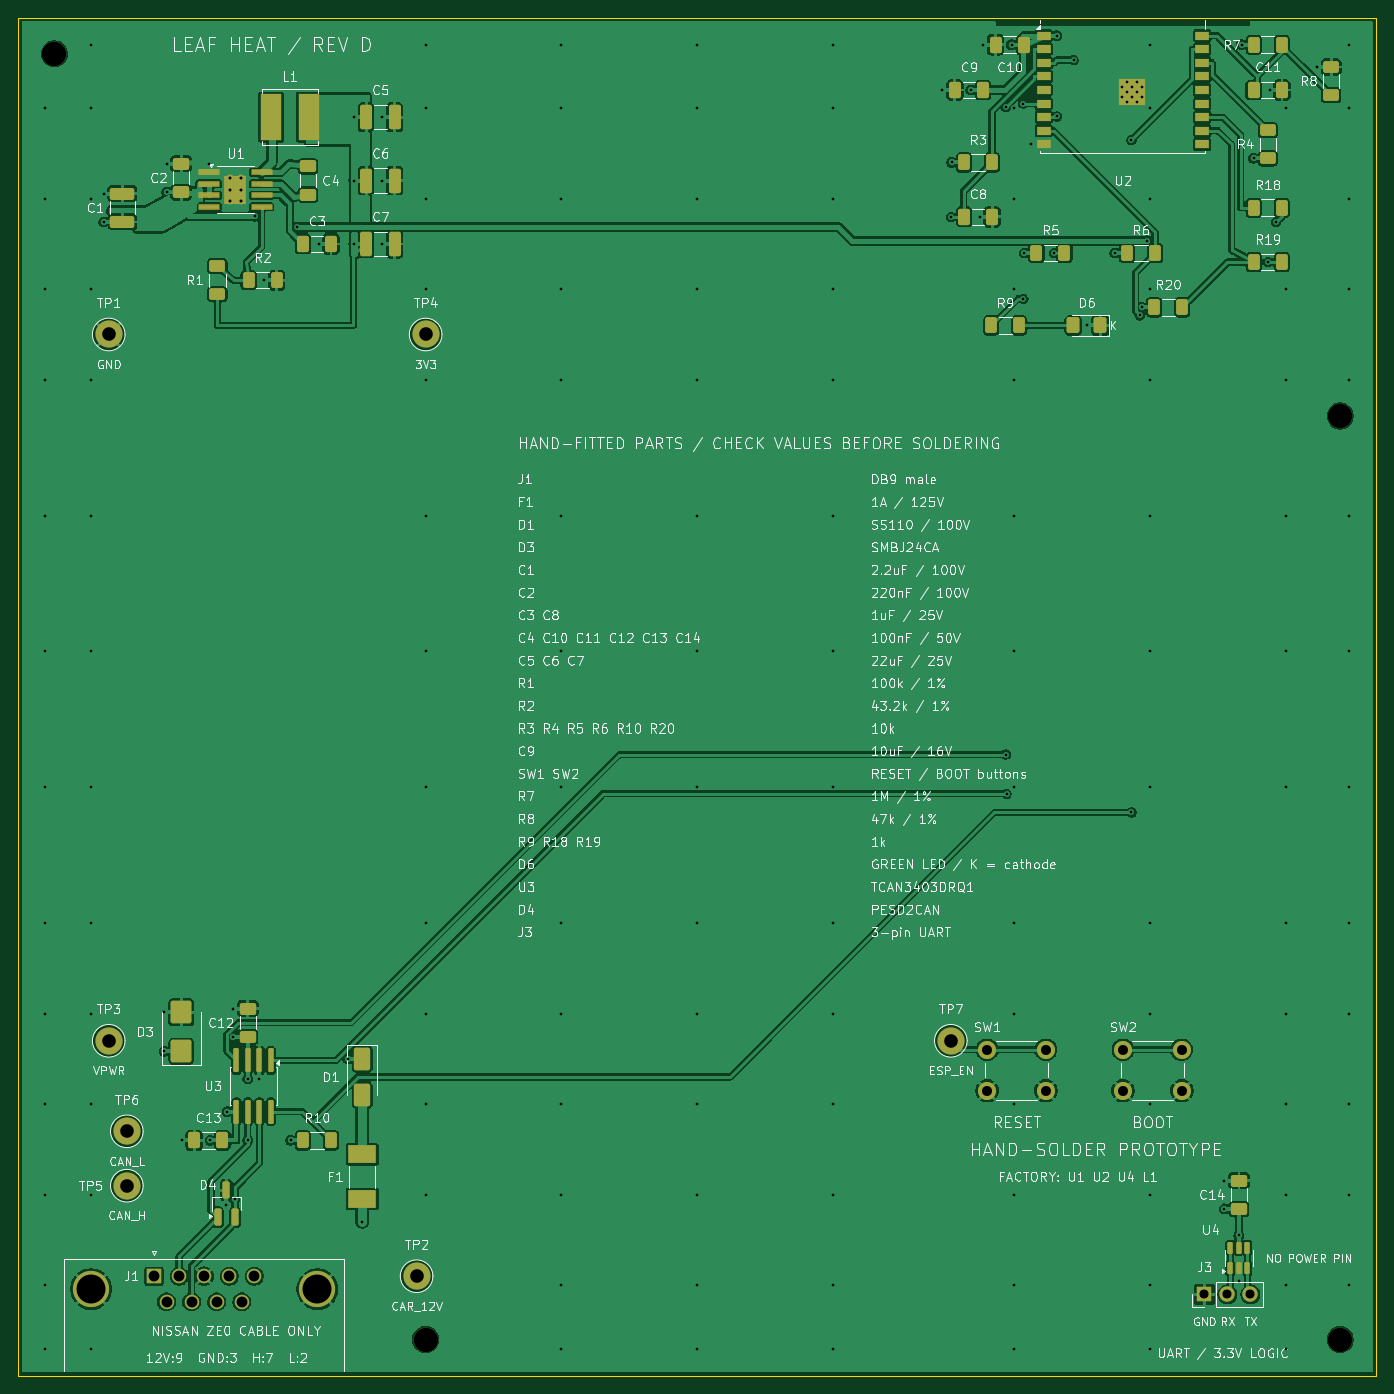
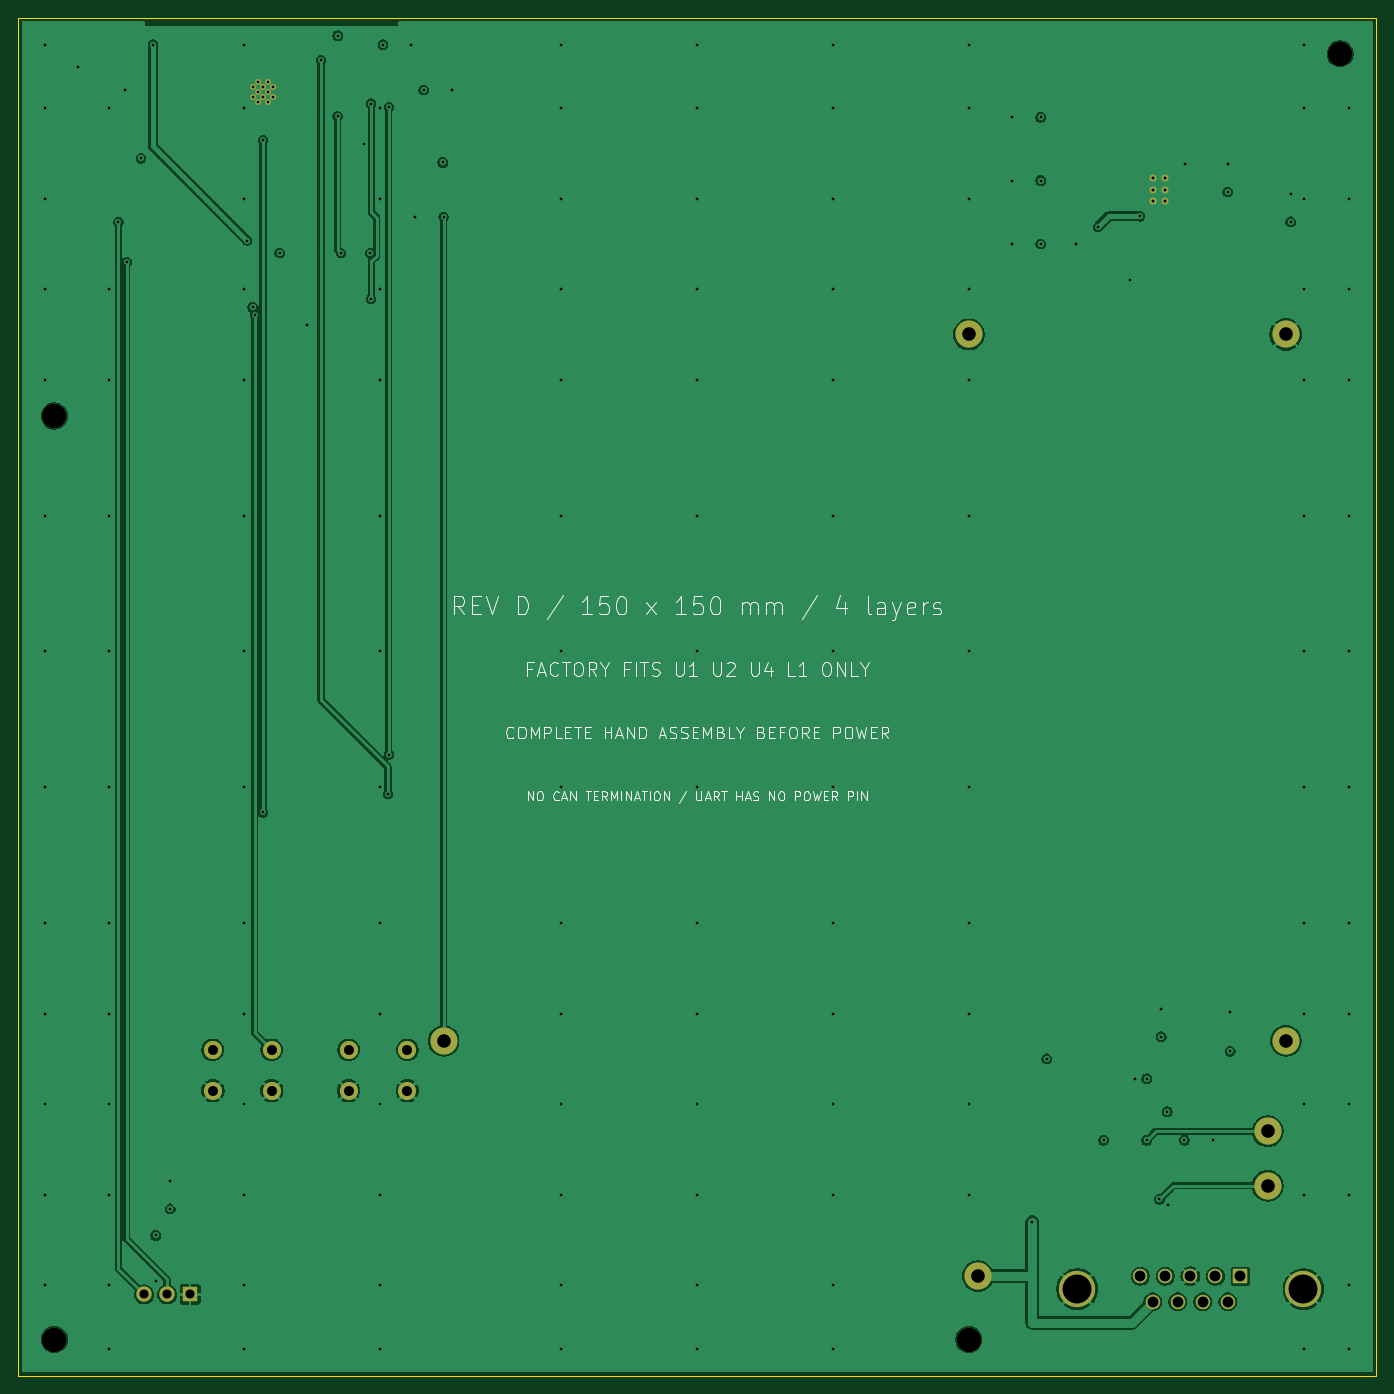
Circuit board: 11 layer files. Board 150.0 x 150.0 mm.
- bottom_copper: leaf-heat-v4-B_Cu.gbl (93427 bytes)
- bottom_mask: leaf-heat-v4-B_Mask.gbs (2258 bytes)
- paste: leaf-heat-v4-B_Paste.gbp (454 bytes)
- bottom_silk: leaf-heat-v4-B_Silkscreen.gbo (40034 bytes)
- outline: leaf-heat-v4-Edge_Cuts.gm1 (620 bytes)
- top_copper: leaf-heat-v4-F_Cu.gtl (335317 bytes)
- top_mask: leaf-heat-v4-F_Mask.gts (7969 bytes)
- paste: leaf-heat-v4-F_Paste.gtp (2425 bytes)
- top_silk: leaf-heat-v4-F_Silkscreen.gto (261915 bytes)
- drill: leaf-heat-v4-NPTH.drl (373 bytes)
- drill: leaf-heat-v4-PTH.drl (3759 bytes)

=== bottom_copper: leaf-heat-v4-B_Cu.gbl (93427 bytes, source omitted) ===
=== bottom_mask: leaf-heat-v4-B_Mask.gbs ===
%TF.GenerationSoftware,KiCad,Pcbnew,10.0.6*%
%TF.CreationDate,2026-09-12T11:52:21+02:00*%
%TF.ProjectId,leaf-heat-v4,6c656166-2d68-4656-9174-2d76342e6b69,D*%
%TF.SameCoordinates,Original*%
%TF.FileFunction,Soldermask,Bot*%
%TF.FilePolarity,Negative*%
%FSLAX46Y46*%
G04 Gerber Fmt 4.6, Leading zero omitted, Abs format (unit mm)*
G04 Created by KiCad (PCBNEW 10.0.6) date 2026-09-12 11:52:21*
%MOMM*%
%LPD*%
G01*
G04 APERTURE LIST*
%ADD10C,2.000000*%
%ADD11C,0.650000*%
%ADD12C,3.000000*%
%ADD13R,1.600000X1.600000*%
%ADD14C,1.600000*%
%ADD15C,4.000000*%
%ADD16C,2.700000*%
%ADD17C,0.770000*%
%ADD18R,1.700000X1.700000*%
%ADD19C,1.700000*%
G04 APERTURE END LIST*
D10*
%TO.C,SW2*%
X122000000Y36000000D03*
X128500000Y36000000D03*
X122000000Y31500000D03*
X128500000Y31500000D03*
%TD*%
D11*
%TO.C,U2*%
X121860000Y142350000D03*
X121860000Y141250000D03*
X122410000Y142900000D03*
X122410000Y141800000D03*
X122410000Y140700000D03*
X122960000Y142350000D03*
X122960000Y141250000D03*
X123510000Y142900000D03*
X123510000Y141800000D03*
X123510000Y140700000D03*
X124060000Y142350000D03*
X124060000Y141250000D03*
%TD*%
D12*
%TO.C,TP4*%
X45000000Y115000000D03*
%TD*%
D13*
%TO.C,J1*%
X15000000Y11000000D03*
D14*
X17770000Y11000000D03*
X20540000Y11000000D03*
X23310000Y11000000D03*
X26080000Y11000000D03*
X16385000Y8160000D03*
X19155000Y8160000D03*
X21925000Y8160000D03*
X24695000Y8160000D03*
D15*
X8045001Y9580000D03*
X33035000Y9580000D03*
%TD*%
D16*
%TO.C,H1*%
X4000000Y146000000D03*
%TD*%
D10*
%TO.C,SW1*%
X107000000Y36000000D03*
X113500000Y36000000D03*
X107000000Y31500000D03*
X113500000Y31500000D03*
%TD*%
D12*
%TO.C,TP1*%
X10000000Y115000000D03*
%TD*%
%TO.C,TP2*%
X44000000Y11000000D03*
%TD*%
%TO.C,TP5*%
X12000000Y21000000D03*
%TD*%
D16*
%TO.C,H3*%
X45000000Y4000000D03*
%TD*%
D12*
%TO.C,TP7*%
X103000000Y37000000D03*
%TD*%
D17*
%TO.C,U1*%
X23350000Y132300000D03*
X23350000Y131000000D03*
X23350000Y129700000D03*
X24650000Y132300000D03*
X24650000Y131000000D03*
X24650000Y129700000D03*
%TD*%
D16*
%TO.C,H2*%
X146000000Y4000000D03*
%TD*%
%TO.C,H4*%
X146000000Y106000000D03*
%TD*%
D12*
%TO.C,TP6*%
X12000000Y27000000D03*
%TD*%
D18*
%TO.C,J3*%
X131000000Y9000000D03*
D19*
X133540000Y9000000D03*
X136080000Y9000000D03*
%TD*%
D12*
%TO.C,TP3*%
X10000000Y37000000D03*
%TD*%
M02*

=== paste: leaf-heat-v4-B_Paste.gbp ===
%TF.GenerationSoftware,KiCad,Pcbnew,10.0.6*%
%TF.CreationDate,2026-09-12T11:52:21+02:00*%
%TF.ProjectId,leaf-heat-v4,6c656166-2d68-4656-9174-2d76342e6b69,D*%
%TF.SameCoordinates,Original*%
%TF.FileFunction,Paste,Bot*%
%TF.FilePolarity,Positive*%
%FSLAX46Y46*%
G04 Gerber Fmt 4.6, Leading zero omitted, Abs format (unit mm)*
G04 Created by KiCad (PCBNEW 10.0.6) date 2026-09-12 11:52:21*
%MOMM*%
%LPD*%
G01*
G04 APERTURE LIST*
G04 APERTURE END LIST*
M02*

=== bottom_silk: leaf-heat-v4-B_Silkscreen.gbo (40034 bytes, source omitted) ===
=== outline: leaf-heat-v4-Edge_Cuts.gm1 ===
%TF.GenerationSoftware,KiCad,Pcbnew,10.0.6*%
%TF.CreationDate,2026-09-12T11:52:21+02:00*%
%TF.ProjectId,leaf-heat-v4,6c656166-2d68-4656-9174-2d76342e6b69,D*%
%TF.SameCoordinates,Original*%
%TF.FileFunction,Profile,NP*%
%FSLAX46Y46*%
G04 Gerber Fmt 4.6, Leading zero omitted, Abs format (unit mm)*
G04 Created by KiCad (PCBNEW 10.0.6) date 2026-09-12 11:52:21*
%MOMM*%
%LPD*%
G01*
G04 APERTURE LIST*
%TA.AperFunction,Profile*%
%ADD10C,0.050000*%
%TD*%
G04 APERTURE END LIST*
D10*
X0Y150000000D02*
X150000000Y150000000D01*
X0Y0D02*
X0Y150000000D01*
X150000000Y150000000D02*
X150000000Y0D01*
X150000000Y0D02*
X0Y0D01*
M02*

=== top_copper: leaf-heat-v4-F_Cu.gtl (335317 bytes, source omitted) ===
=== top_mask: leaf-heat-v4-F_Mask.gts (7969 bytes, source omitted) ===
=== paste: leaf-heat-v4-F_Paste.gtp (2425 bytes, source withheld) ===
=== top_silk: leaf-heat-v4-F_Silkscreen.gto (261915 bytes, source omitted) ===
=== drill: leaf-heat-v4-NPTH.drl ===
M48
; DRILL file KiCad 10.0.6 date 2026-09-12T11:52:21
; FORMAT={-:-/ absolute / metric / decimal}
; #@! TF.CreationDate,2026-09-12T11:52:21+02:00
; #@! TF.GenerationSoftware,Kicad,Pcbnew,10.0.6
; #@! TF.FileFunction,NonPlated,1,4,NPTH
FMAT,2
METRIC
; #@! TA.AperFunction,NonPlated,NPTH,ComponentDrill
T1C2.700
%
G90
G05
T1
X4.0Y146.0
X45.0Y4.0
X146.0Y106.0
X146.0Y4.0
M30

=== drill: leaf-heat-v4-PTH.drl ===
M48
; DRILL file KiCad 10.0.6 date 2026-09-12T11:52:21
; FORMAT={-:-/ absolute / metric / decimal}
; #@! TF.CreationDate,2026-09-12T11:52:21+02:00
; #@! TF.GenerationSoftware,Kicad,Pcbnew,10.0.6
; #@! TF.FileFunction,Plated,1,4,PTH
FMAT,2
METRIC
; #@! TA.AperFunction,Plated,PTH,ViaDrill
T1C0.300
; #@! TA.AperFunction,Plated,PTH,ComponentDrill
T2C0.300
; #@! TA.AperFunction,Plated,PTH,ComponentDrill
T3C0.330
; #@! TA.AperFunction,Plated,PTH,ComponentDrill
T4C1.000
; #@! TA.AperFunction,Plated,PTH,ComponentDrill
T5C1.100
; #@! TA.AperFunction,Plated,PTH,ComponentDrill
T6C1.200
; #@! TA.AperFunction,Plated,PTH,ComponentDrill
T7C1.500
; #@! TA.AperFunction,Plated,PTH,ComponentDrill
T8C3.200
%
G90
G05
T1
X3.0Y140.0
X3.0Y130.0
X3.0Y120.0
X3.0Y110.0
X3.0Y95.0
X3.0Y80.0
X3.0Y65.0
X3.0Y50.0
X3.0Y40.0
X3.0Y30.0
X3.0Y20.0
X3.0Y10.0
X3.0Y3.0
X8.0Y147.0
X8.0Y140.0
X8.0Y130.0
X8.0Y120.0
X8.0Y110.0
X8.0Y95.0
X8.0Y80.0
X8.0Y65.0
X8.0Y50.0
X8.0Y40.0
X8.0Y30.0
X8.0Y20.0
X8.0Y3.0
X9.45Y130.562
X9.45Y127.438
X16.15Y40.15
X16.15Y35.85
X16.4Y133.862
X16.4Y130.737
X18.075Y26.0
X21.125Y133.855
X21.2Y26.0
X23.0Y18.85
X23.095Y29.175
X23.765Y40.562
X23.765Y37.438
X23.95Y19.5
X25.365Y32.8
X25.365Y26.0
X26.1Y128.048
X26.635Y32.8
X27.2Y121.0
X30.1Y26.0
X30.745Y126.866
X33.2Y125.0
X36.4Y35.0
X37.075Y139.0
X37.075Y132.0
X37.075Y125.0
X38.0Y17.0
X40.2Y139.0
X40.2Y132.0
X40.2Y125.0
X45.0Y147.0
X45.0Y140.0
X45.0Y130.0
X45.0Y120.0
X45.0Y110.0
X45.0Y95.0
X45.0Y80.0
X45.0Y65.0
X45.0Y50.0
X45.0Y40.0
X45.0Y30.0
X45.0Y20.0
X60.0Y147.0
X60.0Y140.0
X60.0Y130.0
X60.0Y120.0
X60.0Y110.0
X60.0Y95.0
X60.0Y80.0
X60.0Y65.0
X60.0Y50.0
X60.0Y40.0
X60.0Y30.0
X60.0Y20.0
X60.0Y10.0
X60.0Y3.0
X75.0Y147.0
X75.0Y140.0
X75.0Y130.0
X75.0Y120.0
X75.0Y110.0
X75.0Y95.0
X75.0Y80.0
X75.0Y65.0
X75.0Y50.0
X75.0Y40.0
X75.0Y30.0
X75.0Y20.0
X75.0Y10.0
X75.0Y3.0
X90.0Y147.0
X90.0Y140.0
X90.0Y130.0
X90.0Y120.0
X90.0Y110.0
X90.0Y95.0
X90.0Y80.0
X90.0Y65.0
X90.0Y50.0
X90.0Y40.0
X90.0Y30.0
X90.0Y20.0
X90.0Y10.0
X90.0Y3.0
X102.075Y142.0
X103.0Y128.0
X103.1Y134.0
X105.2Y142.0
X106.2Y128.0
X106.575Y147.0
X109.054Y140.094
X109.054Y68.61
X109.152Y64.282
X109.7Y147.0
X110.0Y140.0
X110.0Y130.0
X110.0Y120.0
X110.0Y110.0
X110.0Y95.0
X110.0Y80.0
X110.0Y65.0
X110.0Y50.0
X110.0Y40.0
X110.0Y30.0
X110.0Y20.0
X110.0Y10.0
X110.0Y3.0
X111.003Y140.5
X111.003Y118.946
X111.1Y124.0
X111.8Y136.0
X114.362Y124.0
X114.7Y148.0
X114.72Y139.076
X116.547Y145.309
X118.075Y116.0
X121.1Y124.0
X122.938Y136.465
X122.938Y62.218
X123.862Y117.115
X124.1Y118.0
X124.69Y125.378
X125.0Y147.0
X125.0Y140.0
X125.0Y130.0
X125.0Y120.0
X125.0Y110.0
X125.0Y95.0
X125.0Y80.0
X125.0Y65.0
X125.0Y50.0
X125.0Y40.0
X125.0Y30.0
X125.0Y20.0
X125.0Y10.0
X125.0Y3.0
X133.21Y21.562
X133.21Y18.438
X134.81Y15.5
X134.81Y10.5
X135.1Y147.0
X136.425Y134.45
X137.993Y123.0
X138.2Y142.0
X138.917Y127.399
X140.0Y140.0
X140.0Y120.0
X140.0Y110.0
X140.0Y95.0
X140.0Y80.0
X140.0Y65.0
X140.0Y50.0
X140.0Y40.0
X140.0Y30.0
X140.0Y20.0
X140.0Y10.0
X140.0Y3.0
X143.425Y144.55
X147.0Y147.0
X147.0Y140.0
X147.0Y130.0
X147.0Y120.0
X147.0Y110.0
X147.0Y95.0
X147.0Y80.0
X147.0Y65.0
X147.0Y50.0
X147.0Y40.0
X147.0Y30.0
X147.0Y20.0
X147.0Y10.0
T2
X121.86Y142.35
X121.86Y141.25
X122.41Y142.9
X122.41Y141.8
X122.41Y140.7
X122.96Y142.35
X122.96Y141.25
X123.51Y142.9
X123.51Y141.8
X123.51Y140.7
X124.06Y142.35
X124.06Y141.25
T3
X23.35Y132.3
X23.35Y131.0
X23.35Y129.7
X24.65Y132.3
X24.65Y131.0
X24.65Y129.7
T4
X131.0Y9.0
X133.54Y9.0
X136.08Y9.0
T5
X107.0Y36.0
X107.0Y31.5
X113.5Y36.0
X113.5Y31.5
X122.0Y36.0
X122.0Y31.5
X128.5Y36.0
X128.5Y31.5
T6
X15.0Y11.0
X16.385Y8.16
X17.77Y11.0
X19.155Y8.16
X20.54Y11.0
X21.925Y8.16
X23.31Y11.0
X24.695Y8.16
X26.08Y11.0
T7
X10.0Y115.0
X10.0Y37.0
X12.0Y27.0
X12.0Y21.0
X44.0Y11.0
X45.0Y115.0
X103.0Y37.0
T8
X8.045Y9.58
X33.035Y9.58
M30
